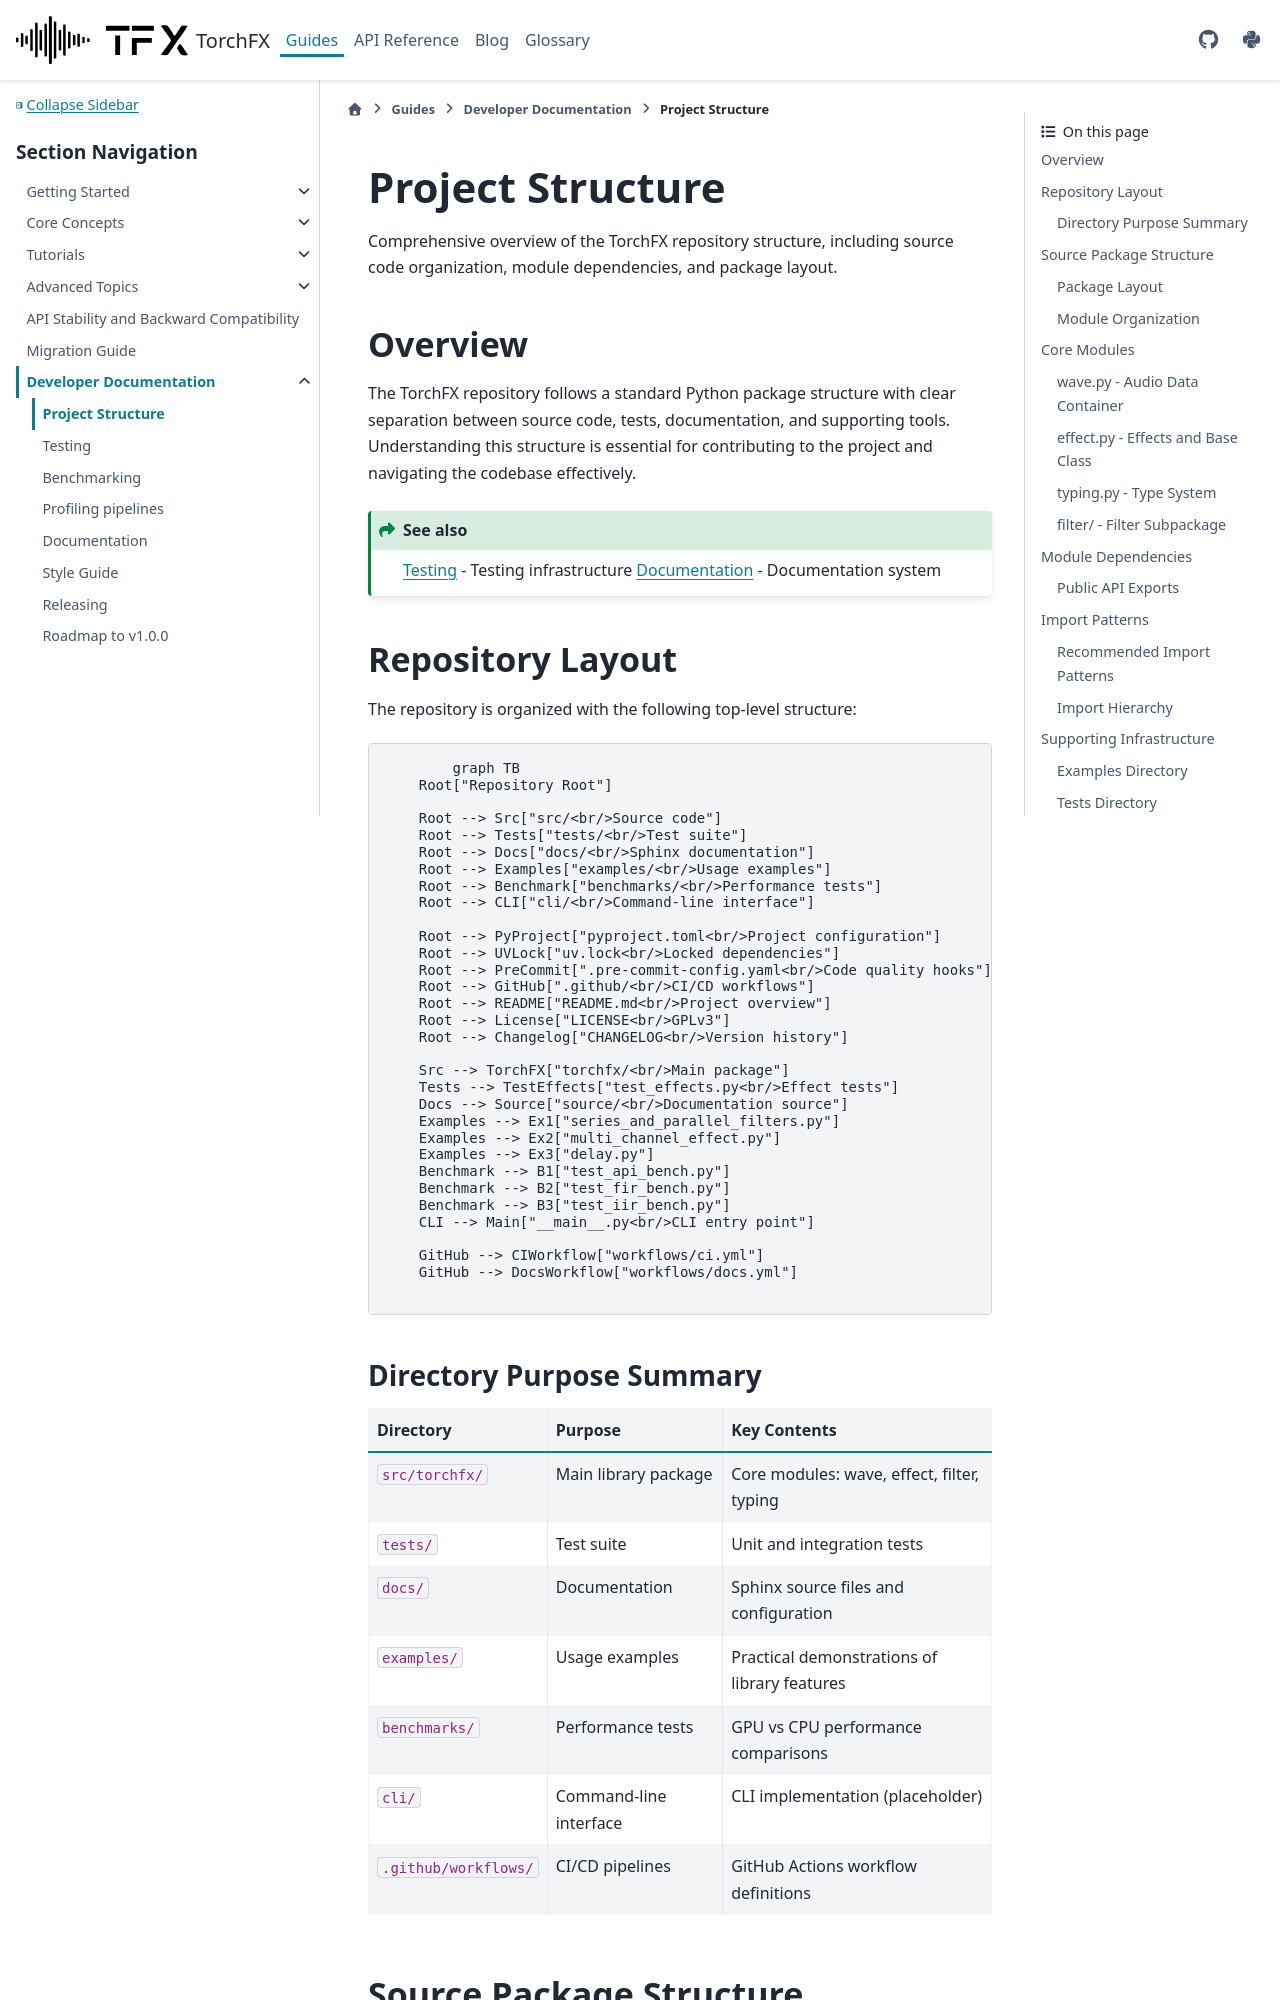

repository: matteospanio/torchfx · page: guides/developer/project-structure.html · generator: sphinx

# Project Structure

Comprehensive overview of the TorchFX repository structure, including source code organization, module dependencies, and package layout.

## Overview

The TorchFX repository follows a standard Python package structure with clear separation between source code, tests, documentation, and supporting tools. Understanding this structure is essential for contributing to the project and navigating the codebase effectively.

```{seealso}
{doc}`/guides/developer/testing` - Testing infrastructure
{doc}`/guides/developer/documentation` - Documentation system
```

## Repository Layout

The repository is organized with the following top-level structure:

```{mermaid}
graph TB
    Root["Repository Root"]

    Root --> Src["src/<br/>Source code"]
    Root --> Tests["tests/<br/>Test suite"]
    Root --> Docs["docs/<br/>Sphinx documentation"]
    Root --> Examples["examples/<br/>Usage examples"]
    Root --> Benchmark["benchmarks/<br/>Performance tests"]
    Root --> CLI["cli/<br/>Command-line interface"]

    Root --> PyProject["pyproject.toml<br/>Project configuration"]
    Root --> UVLock["uv.lock<br/>Locked dependencies"]
    Root --> PreCommit[".pre-commit-config.yaml<br/>Code quality hooks"]
    Root --> GitHub[".github/<br/>CI/CD workflows"]
    Root --> README["README.md<br/>Project overview"]
    Root --> License["LICENSE<br/>GPLv3"]
    Root --> Changelog["CHANGELOG<br/>Version history"]

    Src --> TorchFX["torchfx/<br/>Main package"]
    Tests --> TestEffects["test_effects.py<br/>Effect tests"]
    Docs --> Source["source/<br/>Documentation source"]
    Examples --> Ex1["series_and_parallel_filters.py"]
    Examples --> Ex2["multi_channel_effect.py"]
    Examples --> Ex3["delay.py"]
    Benchmark --> B1["test_api_bench.py"]
    Benchmark --> B2["test_fir_bench.py"]
    Benchmark --> B3["test_iir_bench.py"]
    CLI --> Main["__main__.py<br/>CLI entry point"]

    GitHub --> CIWorkflow["workflows/ci.yml"]
    GitHub --> DocsWorkflow["workflows/docs.yml"]
```
